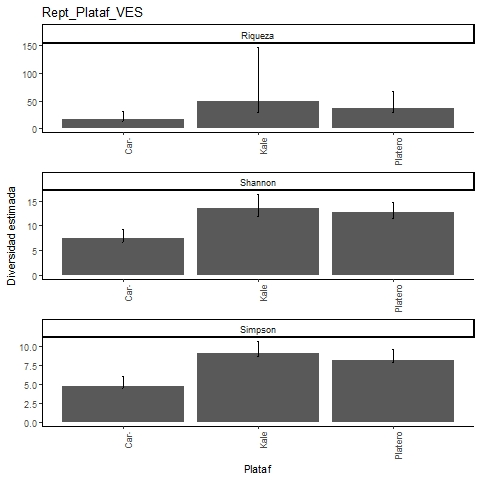

Source data for this figure (header and first rows):
, Site, Diversity, Observed, Estimator, s.e., LCL, UCL, n, S.obs, SC
1, Kale, Species richness, 24, 48.86, 24.11, 29.04, 146.6, 181, 24, 0.9449
2, Kale, Shannon diversity, 11.9, 13.51, 1.401, 11.9, 16.25, 181, 24, 0.9449
3, Kale, Simpson diversity, 8.601, 8.98, 0.794, 8.601, 10.54, 181, 24, 0.9449
4, Platero, Species richness, 26, 35.95, 8.326, 28.39, 67.49, 192, 26, 0.9482
5, Platero, Shannon diversity, 11.45, 12.68, 1.034, 11.45, 14.71, 192, 26, 0.9482
6, Platero, Simpson diversity, 7.83, 8.12, 0.746, 7.83, 9.583, 192, 26, 0.9482
7, Caracterizacion, Species richness, 13, 15.63, 3.449, 13.37, 31.67, 85, 13, 0.9538
8, Caracterizacion, Shannon diversity, 6.708, 7.394, 0.935, 6.708, 9.227, 85, 13, 0.9538
9, Caracterizacion, Simpson diversity, 4.518, 4.716, 0.674, 4.518, 6.038, 85, 13, 0.9538
